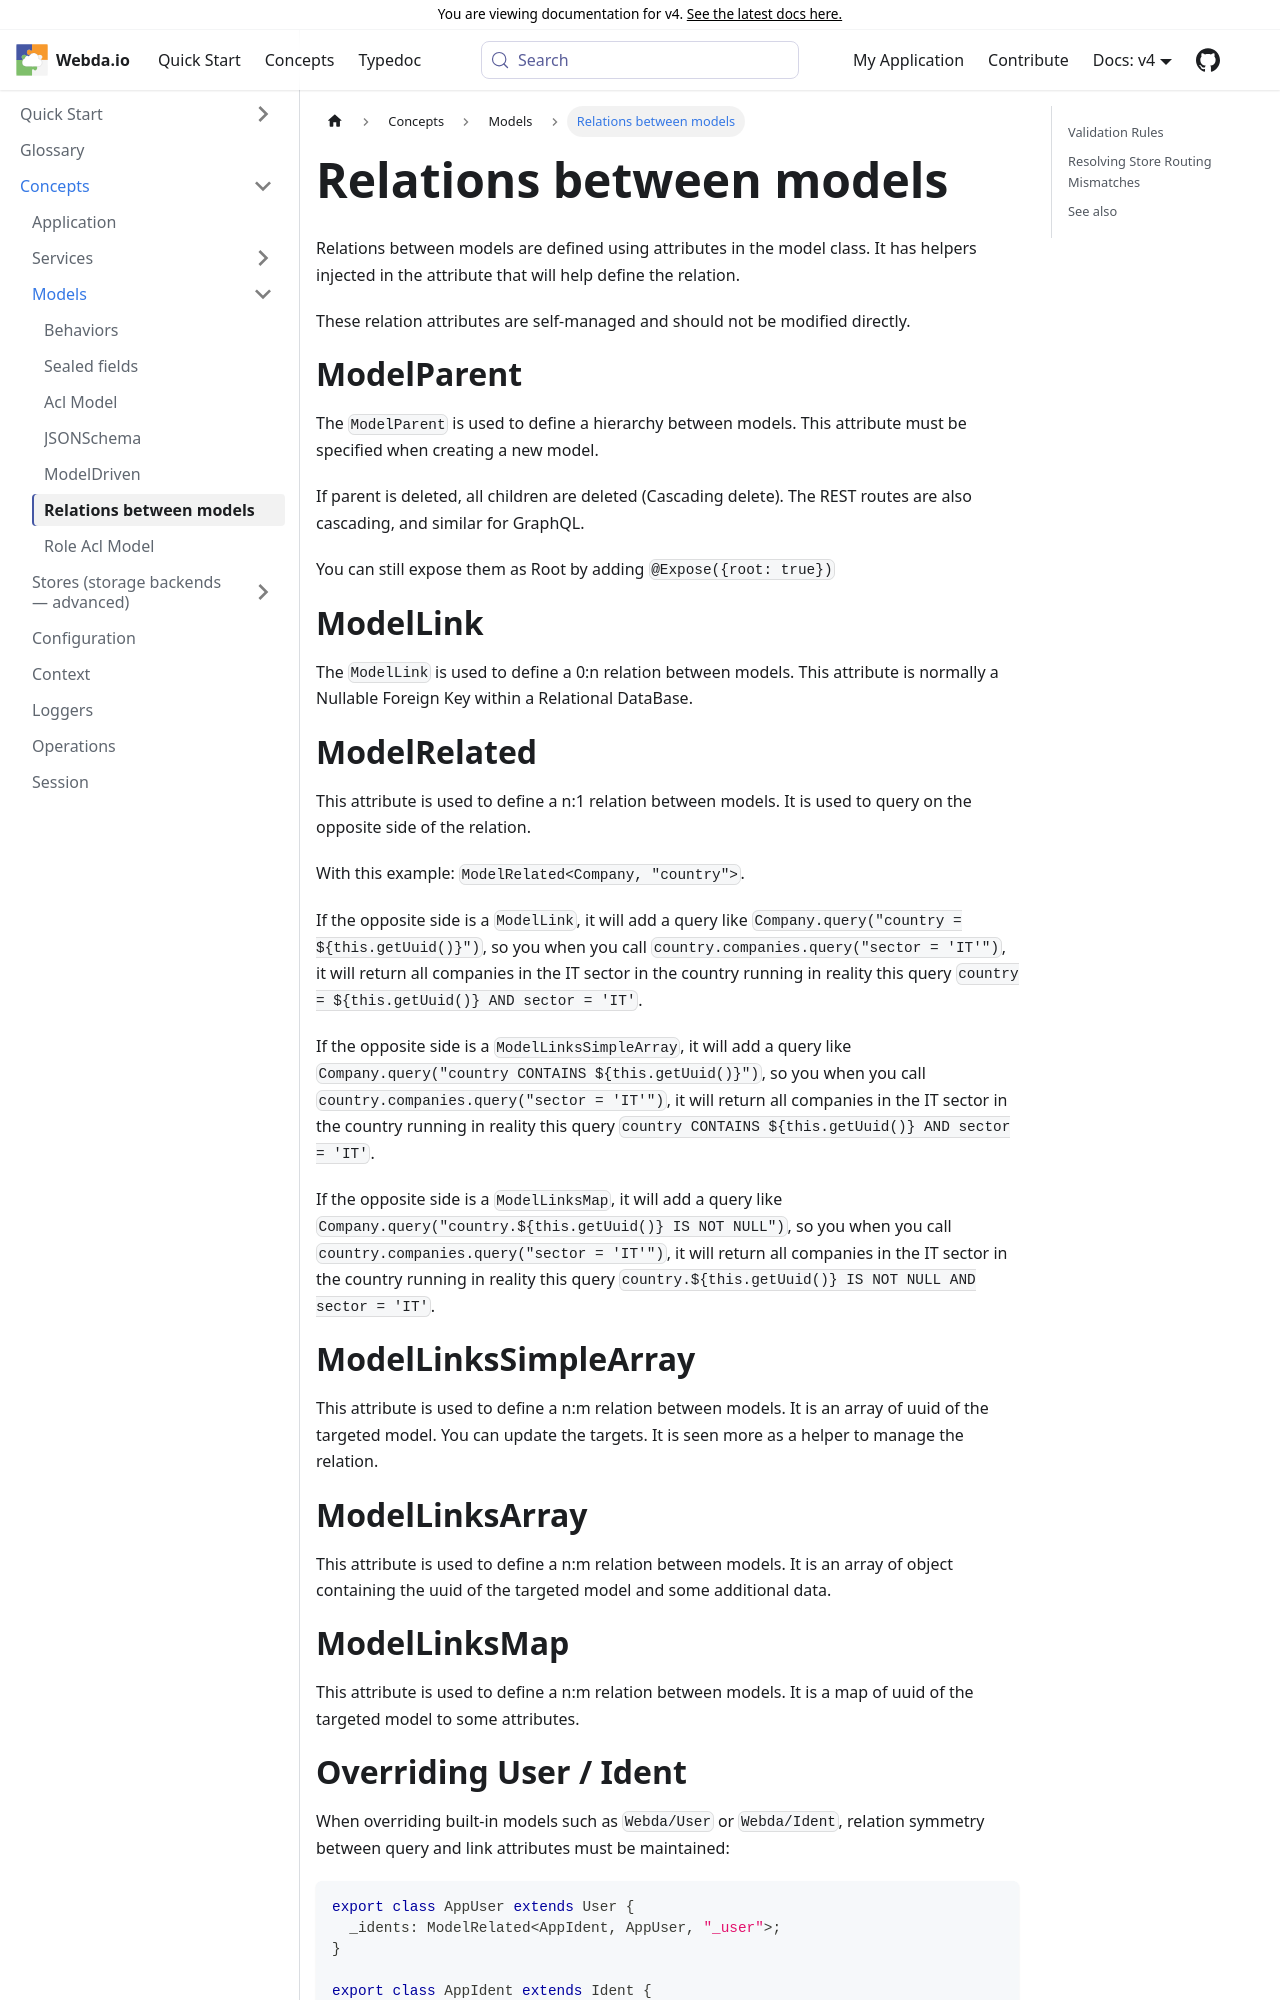

repository: loopingz/webda.io · page: v4/docs/Concepts/Models/Relations/index.html · generator: docusaurus

# Relations between models

Relations between models are defined using attributes in the model class.
It has helpers injected in the attribute that will help define the relation.

These relation attributes are self-managed and should not be modified directly.

# ModelParent

The `ModelParent` is used to define a hierarchy between models.
This attribute must be specified when creating a new model.

If parent is deleted, all children are deleted (Cascading delete).
The REST routes are also cascading, and similar for GraphQL.

# ModelLink

The `ModelLink` is used to define a 0:n relation between models.
This attribute is normally a Nullable Foreign Key within a Relational DataBase.

# ModelRelated

This attribute is used to define a n:1 relation between models.
It is used to query on the opposite side of the relation.

With this example: `ModelRelated<Company, Country, "country">`.

If the opposite side is a `ModelLink`, it will add a query like `Company.query("country = ${this.getUuid()}")`, so you when you call `country.companies.query("sector = 'IT'")`, it will return all companies in the IT sector in the country running in reality this query `country = ${this.getUuid()} AND sector = 'IT'`.

If the opposite side is a `ModelLinksSimpleArray`, it will add a query like `Company.query("country CONTAINS ${this.getUuid()}")`, so you when you call `country.companies.query("sector = 'IT'")`, it will return all companies in the IT sector in the country running in reality this query `country CONTAINS ${this.getUuid()} AND sector = 'IT'`.

# ModelLinksSimpleArray

This attribute is used to define a n:m relation between models. It is an array of uuid of the targeted model.
You can update the targets. It is seen more as a helper to manage the relation.

# ModelLinksArray

This attribute is used to define a n:m relation between models. It is an array of object containing the uuid of the targeted model and some additional data.
